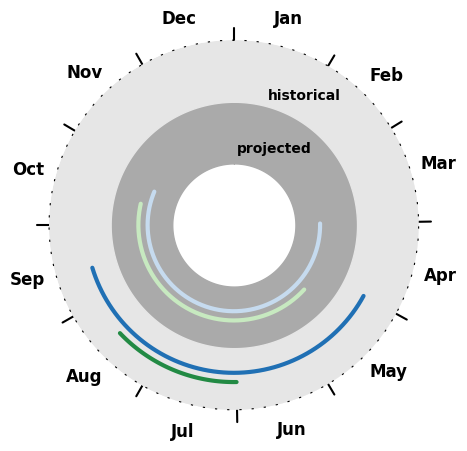

Here is the Python script that generated this plot:
import numpy as np
import matplotlib.pyplot as plt
import matplotlib.cm as cm

plt.rcParams['font.family'] = 'Arial'
plt.rcParams['font.style'] = 'normal'
plt.rcParams['font.weight'] = 'bold'
plt.rcParams['font.size'] = 12

# all plotted data will map day-of-year to this theta array
r = np.linspace(0, 1, 365, endpoint=True)
theta = 2 * np.pi * r

# setup canvas
fig, ax = plt.subplots(
    dpi=150,
    subplot_kw={'projection': 'polar'}
)
# start from top and go clockwise
ax.set_theta_zero_location('N')
ax.set_theta_direction(-1)
ymax = 2
# the -1 makes a white hole in the middle
ax.set_ylim(bottom=-1, top=ymax)
# add month ticks
month_locs = [
    theta[v] for v in 
    [0, 31, 59, 90, 120, 151, 181, 212, 243, 273, 304, 334]
]
ax.set_xticks(
    # offset to be placed in approximate middle of month
    [loc + 0.26 for loc in month_locs],
    #['J', 'F', 'M', 'A', 'M', 'J', 'J', 'A', 'S', 'O', 'N', 'D']
    ['Jan', 'Feb', 'Mar', 'Apr', 'May', 'Jun', 'Jul', 'Aug', 'Sep', 'Oct', 'Nov', 'Dec'],
    ha='center'
)
# increase label pad on month-labels
ax.xaxis.set_tick_params(pad=10)
# add ticklines that span months
for loc in month_locs:
    ax.plot(
        (loc, loc),
        (ymax, ymax*1.1),
        linewidth=1.5,
        solid_capstyle='round',
        color='black',
        clip_on=False,
        zorder=-2,
)
# convert axis spines from line to dots
ax.spines['polar'].set_linestyle((0, (1, 10, 1, 10)))
# add fills
ax.fill_between(theta, 0, ymax * 0.5, color='#aaaaaa', zorder=-1)
ax.fill_between(theta, ymax * 0.5, ymax, color='#e6e6e6', zorder=-1)
# adjust R-ticks and remove grid
ax.set_rlabel_position(30)
ax.set_rticks(
    [0.3, ymax * 0.5 + 0.3],
    ['projected', 'historical'],
    color='black',
    ha='center',
    fontweight='bold',
    fontsize=10
)
ax.grid(False)

# fake data
hunting_season_old = range(181, 230)
hunting_season_new = range(134, 287)
hunting_cmap = cm.Greens
river_season_old = range(120, 257)
river_season_new = range(90, 297)
river_cmap = cm.Blues
# how much separation between each data line
offset_amount = 0.05

historical_initial_loc = 1.5
offset_dir = 1
for idx, (label, data, cmap) in enumerate(
    [
        ('Hunting - Historical', hunting_season_old, hunting_cmap),
        ('River Travel - Historical', river_season_old, river_cmap)
    ],
    start=1
):
    # how far away and what direction the line is plotted relative
    # to center of "historical" ring
    line_pos = historical_initial_loc + offset_dir * idx * offset_amount
    ax.plot(
        [theta[idx] for idx in data],
        [line_pos] * len(data),
        color=cmap(historical_initial_loc / ymax),
        linewidth=3,
        solid_capstyle='round',
        label=label
    )
    # flip direction
    offset_dir *= -1

projected_initial_loc = 0.5
offset_dir = 1
for idx, (label, data, cmap) in enumerate(
    [
        ('Hunting - Projected', hunting_season_new, hunting_cmap),
        ('River Travel - Projected', river_season_new, river_cmap)
    ],
    start=1
):
    # how far away and what direction the line is plotted relative
    # to center of "projected" ring
    line_pos = projected_initial_loc + offset_dir * idx * offset_amount
    ax.plot(
        [theta[idx] for idx in data],
        [line_pos] * len(data),
        color=cmap(projected_initial_loc / ymax),
        linewidth=3,
        solid_capstyle='round',
        label=label
    )
    # flip direction
    offset_dir *= -1

plt.show()